Run: headless pygame with SDL's dummy video driver; simulated clock (each Clock.tick advances the game by its frame time, no real sleeping); random seed 0; keys injected as events and as key.get_pressed() state; no mouse input.
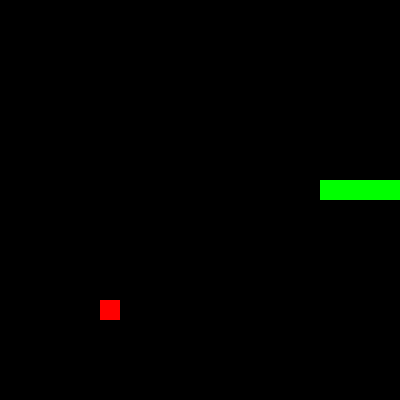
Frame 1 of 1 · flips 1–60 · no input (game ended)

The pygame program that drew these frames:

import pygame
from pygame import *
import random

global snake
global food
global dir


class Point:
    def __init__(self, a, b):
        self.x = a
        self.y = b

    def equals(self, other):
        if self.x == other.x and self.y == other.y:
            return True
        return False

    def reformat(self):
        z = [self.x * 20, self.y * 20]
        return z

    def getX(self):
        return self.x

    def getY(self):
        return self.y

    def setX(self, z):
        self.x = z

    def setY(self, z):
        self.y = z


def main():
    score = 0
    snake = [Point(7, 9), Point(8, 9), Point(9, 9)]
    food = Point(15, 9)
    pygame.init()
    screen = pygame.display.set_mode([400, 400])
    running = True
    head = Point(9, 9)
    direct = 3
    tick = 0
    clock = pygame.time.Clock()
    random.seed()
    screen.fill((0, 0, 0))
    while running:
        for event in pygame.event.get():
            if event.type == pygame.QUIT:
                running = False
        screen.fill((0, 0, 0))
        temp = food.reformat()
        pygame.draw.rect(screen, (255, 0, 0), (temp[0], temp[1], 20, 20))
        for i in snake:
            temp = i.reformat()
            pygame.draw.rect(screen, (0, 255, 0), (temp[0], temp[1], 20, 20))
        pygame.display.update()
        clock.tick(120)
        pressed_keys = pygame.key.get_pressed()
        if pressed_keys[K_w]:
            if direct != 2:
                direct = 1
        elif pressed_keys[K_s]:
            if direct != 1:
                direct = 2
        elif pressed_keys[K_a]:
            if direct != 3:
                direct = 4
        elif pressed_keys[K_d]:
            if direct != 4:
                direct = 3
        if direct == 1:
            snake.append(Point(head.getX(), head.getY() - 1))
            head.setY(head.getY() - 1)
        elif direct == 2:
            snake.append(Point(head.getX(), head.getY() + 1))
            head.setY(head.getY() + 1)
        elif direct == 3:
            snake.append(Point(head.getX() + 1, head.getY()))
            head.setX(head.getX() + 1)
        elif direct == 4:
            snake.append(Point(head.getX() - 1, head.getY()))
            head.setX(head.getX() - 1)
        if head.equals(food):
            score += 1
            same = True
            while same:
                found = False
                p1 = random.randint(0, 19)
                p2 = random.randint(0, 19)
                food = Point(p1, p2)
                for i in snake:
                    if food.equals(i):
                        found = True
                        break
                if not found:
                    same = False
        else:
            snake.remove(snake[0])
        if head.getX() < 0 or head.getX() > 19 or head.getY() < 0 or head.getY() > 19:
            running = False
        for i in range(len(snake) - 1):
            if head.equals(snake[i]):
                running = False

        for i in range(50):
            pygame.time.delay(2)
            pressed_keys = pygame.key.get_pressed()
    print(score)
    if score == 397:
        print('You win')
    pygame.quit()


main()
